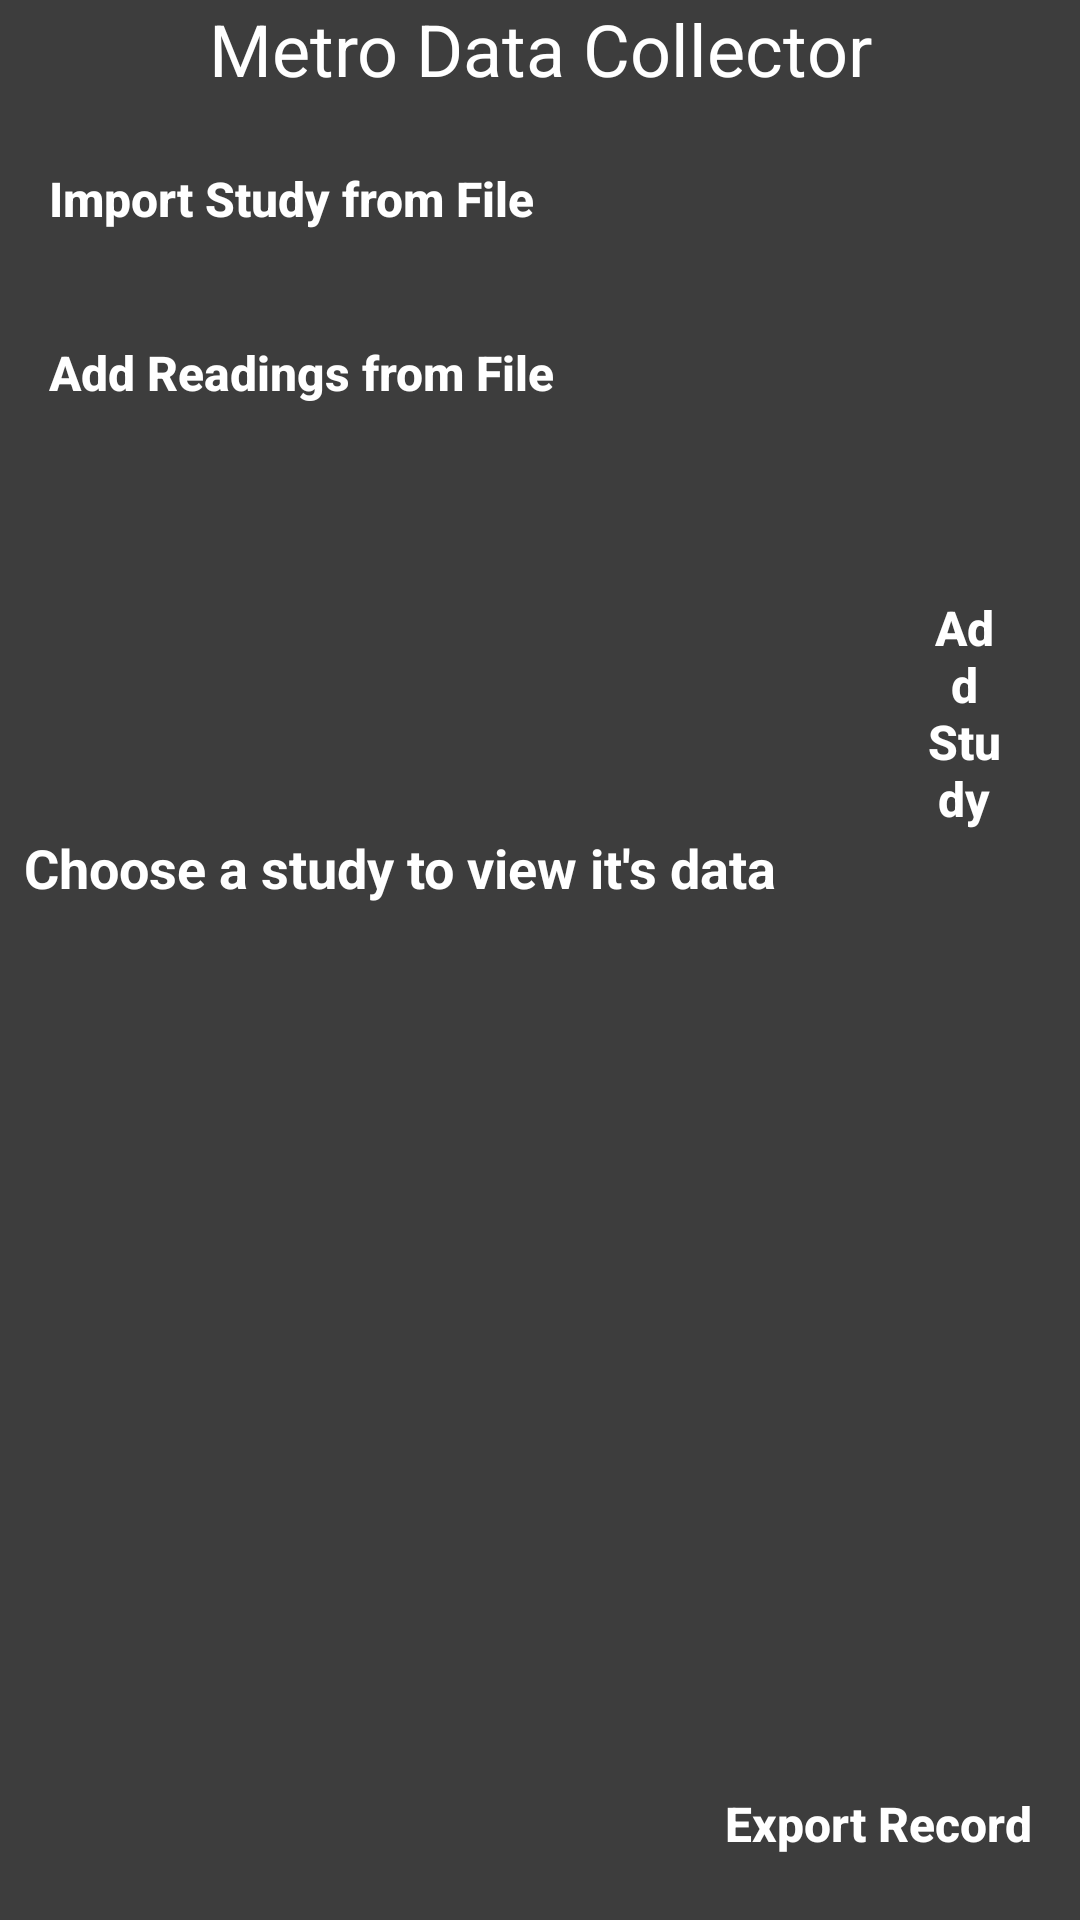

The Android layout XML behind this screen, and the referenced resources:
<!-- AndroidManifest.xml: application theme AppTheme -->
<!-- res/layout/activity_main.xml -->
<?xml version="1.0" encoding="utf-8"?>
    <RelativeLayout
        xmlns:android="http://schemas.android.com/apk/res/android"
        xmlns:tools="http://schemas.android.com/tools"
        android:layout_width="match_parent"
        android:layout_height="match_parent"
        android:orientation="vertical"
        android:background="@color/backgroundColor"
        android:overScrollMode="ifContentScrolls"
        tools:context="com.example.DataCollection.MainActivity">

    <TextView
        android:id="@+id/app_title"
        android:layout_width="match_parent"
        android:layout_height="wrap_content"
        android:layout_alignParentStart="true"
        android:layout_alignParentTop="true"
        android:layout_marginTop="0dp"
        android:background="@drawable/header_appearance"
        android:text="@string/data_collector_title"
        android:textAlignment="center"
        android:textColor="@color/whiteText"
        android:textSize="24sp" />

    <Button
        android:id="@+id/ImportDataButton"
        android:layout_width="wrap_content"
        android:layout_height="wrap_content"
        android:layout_below="@id/app_title"
        android:layout_alignParentStart="true"
        android:layout_alignParentTop="false"
        android:layout_marginStart="8sp"
        android:layout_marginLeft="8sp"
        android:layout_marginTop="10sp"
        android:layout_marginRight="8sp"
        android:background="@drawable/button_round"
        android:paddingLeft="8sp"
        android:paddingRight="8sp"
        android:text="@string/import_data_btn"
        android:textAllCaps="false"
        android:textColor="@color/whiteText"
        android:textSize="16sp"
        android:textStyle="bold" />

    <Button
        android:id="@+id/add_readings_btn"
        android:layout_width="wrap_content"
        android:layout_height="wrap_content"
        android:layout_below="@id/ImportDataButton"
        android:layout_alignParentStart="true"
        android:layout_marginStart="8sp"
        android:layout_marginLeft="8sp"
        android:layout_marginTop="10sp"
        android:layout_marginRight="8sp"
        android:background="@drawable/button_round"
        android:paddingLeft="8sp"
        android:paddingRight="8sp"
        android:text="@string/add_readings_btn"
        android:textAllCaps="false"
        android:textColor="@color/whiteText"
        android:textSize="16sp"
        android:textStyle="bold" />

    <Button
        android:id="@+id/exportRecordBtn"
        android:layout_width="wrap_content"
        android:layout_height="wrap_content"
        android:layout_alignParentEnd="true"
        android:layout_alignParentBottom="true"
        android:background="@drawable/button_round"
        android:textColor="@color/whiteText"
        android:textAllCaps="false"
        android:layout_marginTop="15sp"
        android:layout_marginEnd="8sp"
        android:layout_marginBottom="8sp"
        android:textSize="16sp"
        android:textStyle="bold"
        android:paddingLeft="8sp"
        android:paddingRight="8sp"
        android:text="@string/export_record_btn"/>

    <Button
        android:id="@+id/add_study_btn"
        android:layout_width="wrap_content"
        android:layout_height="wrap_content"
        android:layout_below="@id/add_readings_btn"
        android:layout_alignParentEnd="true"
        android:layout_marginStart="300sp"
        android:layout_marginTop="50sp"
        android:layout_marginEnd="17sp"
        android:background="@drawable/button_round"
        android:paddingLeft="8sp"
        android:paddingRight="8sp"
        android:text="@string/add_study_btn"
        android:textAllCaps="false"
        android:textColor="@color/whiteText"
        android:textSize="16sp"
        android:textStyle="bold" />

        <TextView
            android:id="@+id/choose_study_text"
            android:layout_width="wrap_content"
            android:layout_height="wrap_content"
            android:layout_below="@id/add_study_btn"
            android:layout_marginTop="0sp"
            android:layout_marginStart="8sp"
            android:layout_marginEnd="8sp"
            android:text="@string/choose_study_text"
            android:textAllCaps="false"
            android:textColor="@color/whiteText"
            android:textSize="18sp"
            android:textStyle="bold" />

    <ListView
        android:id="@+id/StudyListView"
        android:layout_width="match_parent"
        android:layout_height="wrap_content"
        android:layout_below="@id/choose_study_text"
        android:layout_above="@id/exportRecordBtn"
        android:paddingStart="8sp"
        android:paddingEnd="8sp"/>


    </RelativeLayout>
<!-- resources referenced by this layout -->
<resources>
  <color name="backgroundColor">#3D3D3D</color>
  <color name="whiteText">#FFFFFF</color>
  <string name="add_readings_btn">Add Readings from File</string>
  <string name="add_study_btn">Add Study</string>
  <string name="choose_study_text">Choose a study to view it\'s data</string>
  <string name="data_collector_title">Metro Data Collector</string>
  <string name="export_record_btn">Export Record</string>
  <string name="import_data_btn">Import Study from File</string>
  <style name="AppTheme" parent="Theme.AppCompat.Light.NoActionBar">
          
          <item name="colorPrimary">@color/colorPrimary</item>
          <item name="colorPrimaryDark">@color/colorPrimaryDark</item>
          <item name="colorAccent">@color/colorAccent</item>
      </style>
  <color name="colorPrimary">#FF5722</color>
  <color name="colorPrimaryDark">#A23716</color>
  <color name="colorAccent">#D81B60</color>
</resources>
